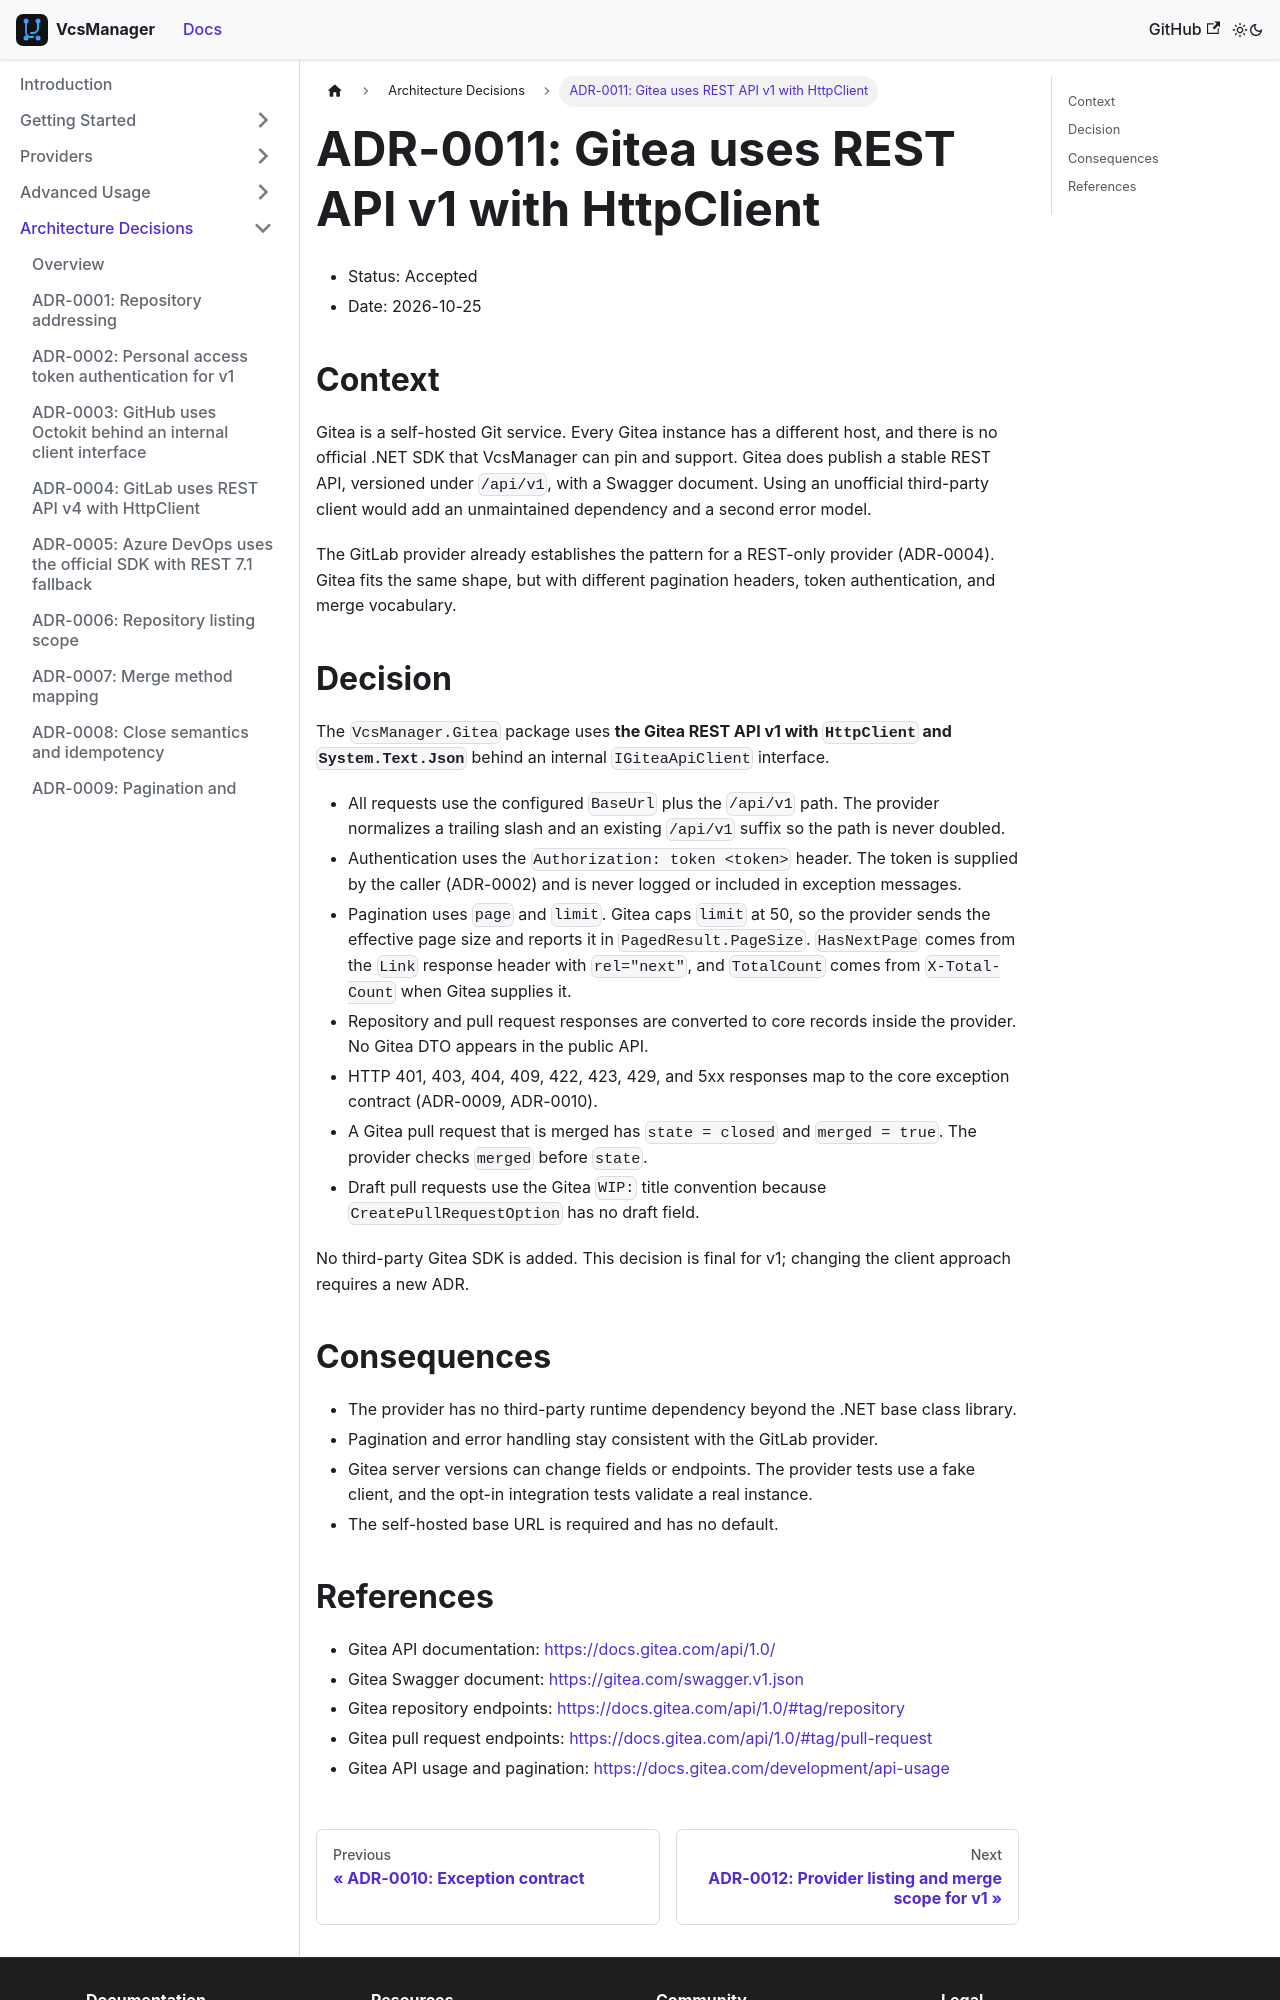

repository: mrhamburg/VcsManager · page: docs/adr/0011-gitea-client/index.html · generator: docusaurus

# ADR-0011: Gitea uses REST API v1 with HttpClient

- Status: Accepted
- Date: 2026-10-25

## Context

Gitea is a self-hosted Git service. Every Gitea instance has a different host,
and there is no official .NET SDK that VcsManager can pin and support. Gitea does
publish a stable REST API, versioned under `/api/v1`, with a Swagger document.
Using an unofficial third-party client would add an unmaintained dependency and
a second error model.

The GitLab provider already establishes the pattern for a REST-only provider
(ADR-0004). Gitea fits the same shape, but with different pagination headers,
token authentication, and merge vocabulary.

## Decision

The `VcsManager.Gitea` package uses **the Gitea REST API v1 with `HttpClient`
and `System.Text.Json`** behind an internal `IGiteaApiClient` interface.

- All requests use the configured `BaseUrl` plus the `/api/v1` path. The
  provider normalizes a trailing slash and an existing `/api/v1` suffix so the
  path is never doubled.
- Authentication uses the `Authorization: token <token>` header. The token is
  supplied by the caller (ADR-0002) and is never logged or included in
  exception messages.
- Pagination uses `page` and `limit`. Gitea caps `limit` at 50, so the provider
  sends the effective page size and reports it in `PagedResult.PageSize`.
  `HasNextPage` comes from the `Link` response header with `rel="next"`, and
  `TotalCount` comes from `X-Total-Count` when Gitea supplies it.
- Repository and pull request responses are converted to core records inside the
  provider. No Gitea DTO appears in the public API.
- HTTP 401, 403, 404, 409, 422, 423, 429, and 5xx responses map to the core
  exception contract (ADR-0009, ADR-0010).
- A Gitea pull request that is merged has `state = closed` and `merged = true`.
  The provider checks `merged` before `state`.
- Draft pull requests use the Gitea `WIP:` title convention because
  `CreatePullRequestOption` has no draft field.

No third-party Gitea SDK is added. This decision is final for v1; changing the
client approach requires a new ADR.

## Consequences

- The provider has no third-party runtime dependency beyond the .NET base class
  library.
- Pagination and error handling stay consistent with the GitLab provider.
- Gitea server versions can change fields or endpoints. The provider tests use a
  fake client, and the opt-in integration tests validate a real instance.
- The self-hosted base URL is required and has no default.
